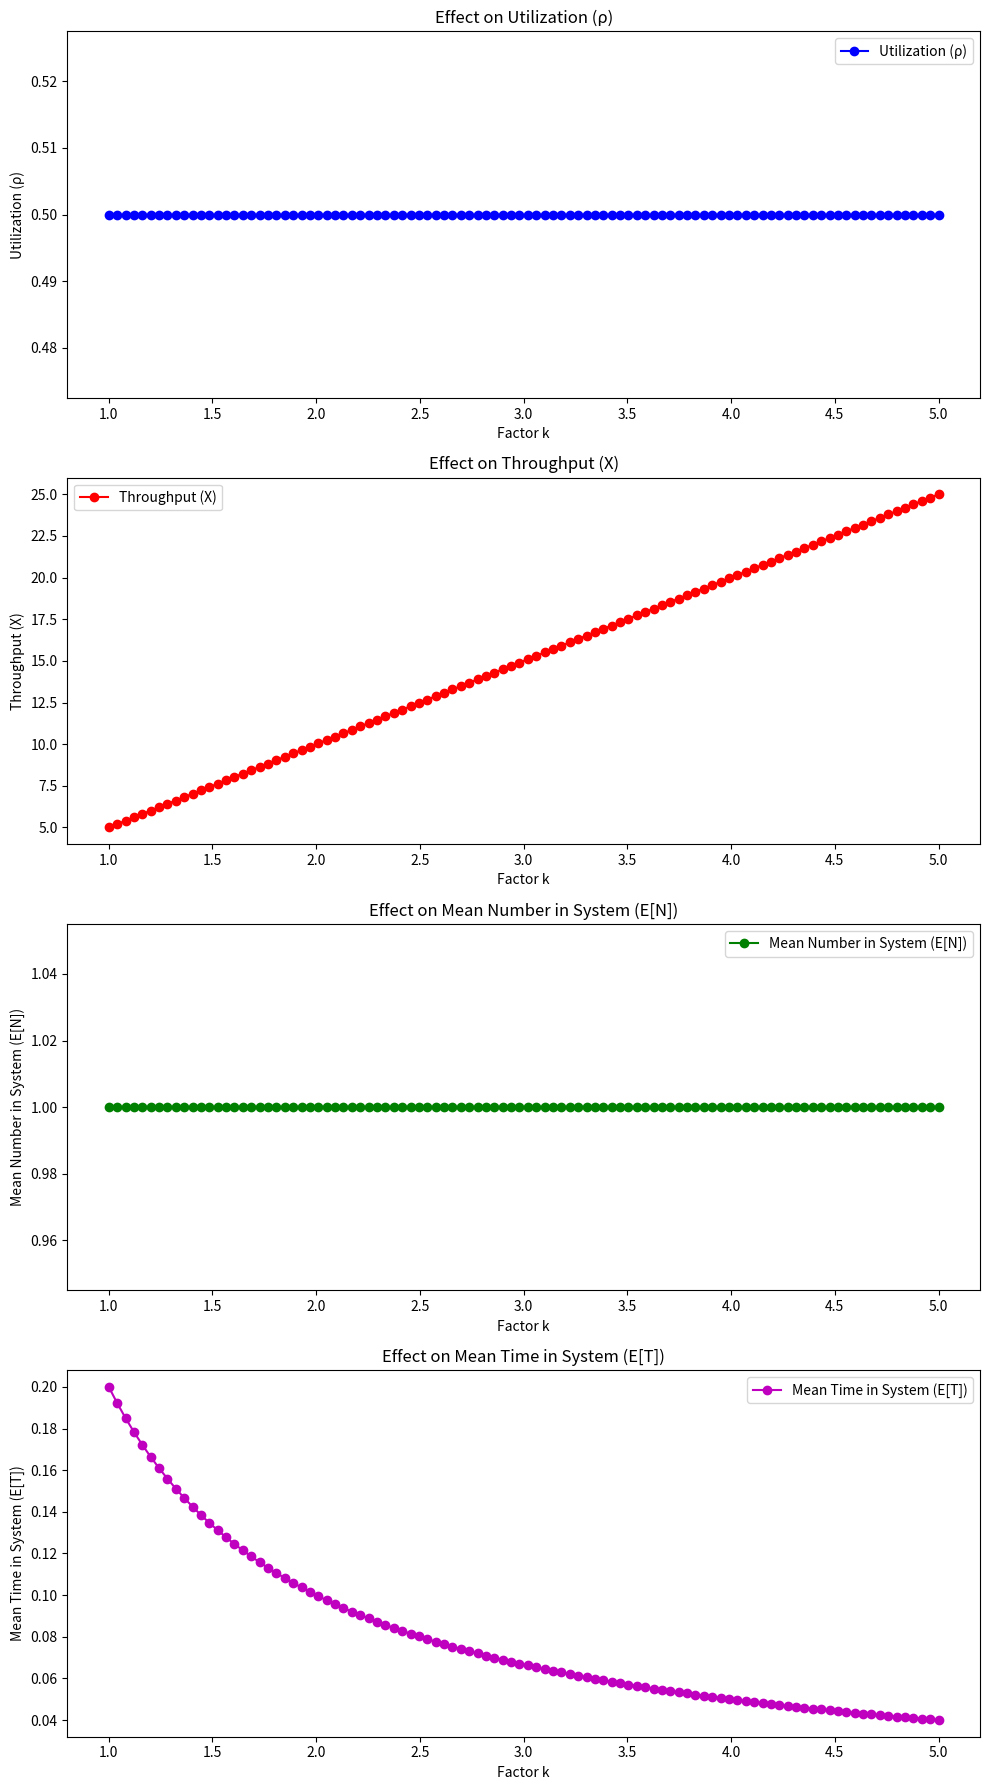

Source code (Python):
# [redacted]
# Code packages: numpy and matplotlib (see below)
# The approach to Part 2, Question 1 was to utilize the formulas to solve for each of the new columns row by row. The
#   approach for Part 2, Question 3 was to set up some initial values that followed the requirements of the question,
#   then calculate the required values using formulas derived from the know formulas given in class/the slides. These
#   equations were then plotted.
# Given from the initial table
arrival_time = [1, 2, 3, 4, 5, 6, 7, 8, 9, 10, 11, 12, 13, 14, 15]
service_duration = [2.22, 1.76, 2.13, 0.14, 0.76, 0.70, 0.47, 0.22, 0.18, 2.41, 0.41, 0.46, 1.37, 0.27, 0.27]

# Columns to calculate
exit_time = []
service_start_time = []
time_in_queue = []
number_in_system = []
number_in_queue = []

# Calculate the values for each customer
for i in range(len(arrival_time)):
    # Calculate service start time
    if i == 0:
        service_start_time.append(arrival_time[i])
    else:
        service_start_time.append(max(arrival_time[i], exit_time[i - 1]))

    # Calculate exit time
    exit_time.append(service_start_time[i] + service_duration[i])

    # Calculate time in queue
    time_in_queue.append(service_start_time[i] - arrival_time[i])

    # Number in system is always at least 1 when a customer arrives
    customer_count = 0
    for j in range(i):
        if exit_time[j] > arrival_time[i]:
            customer_count += 1

    number_in_system.append(customer_count)

    # Number in queue at arrival time
    if number_in_system[i] == 0:
        number_in_queue.append(number_in_system[i])
    else:
        number_in_queue.append(number_in_system[i] - 1)

# Output the calculated values
print("Arrival Time:", arrival_time)
print("Service Duration:", service_duration)
print("Service Start Time:", service_start_time)
print("Exit Time:", exit_time)
print("Time in Queue:", time_in_queue)
print("Number in System:", number_in_system)
print("Number in Queue:", number_in_queue)

# Calculate and display Lq (the time average number in queue)
Lq = 0
for time in time_in_queue:
    Lq += time
Lq = Lq / 15.27
print("Lq: ", Lq)

# Calculate and display LqA (the average number in queue as seen by arriving customers)
LqA = 0
for person in number_in_queue:
    LqA += person
LqA = LqA / 15
print("LqA: ", LqA)
# %% md
import numpy as np
import matplotlib.pyplot as plt

# Define the initial lambda and mu
lambda_initial = 5
mu_initial = 10

# Define the factor k
k_values = np.linspace(1, 5, 100)

# Compute the affected parameters for each k
rho_initial = lambda_initial / mu_initial
X_initial = lambda_initial
E_N_initial = rho_initial / (1 - rho_initial)
E_T_initial = 1 / (mu_initial - lambda_initial)

rho_new = rho_initial  # Utilization remains the same
X_new = k_values * X_initial  # Throughput increases by factor k
E_N_new = E_N_initial  # Mean number in system remains the same
E_T_new = E_T_initial / k_values  # Mean time in system decreases by factor k

# Plotting the results
fig, axs = plt.subplots(4, 1, figsize=(10, 18))

# (a) Utilization
axs[0].plot(k_values, [rho_initial]*len(k_values), 'bo-', label='Utilization (\u03C1)')
axs[0].set_title('Effect on Utilization (\u03C1)')
axs[0].set_xlabel('Factor k')
axs[0].set_ylabel('Utilization (\u03C1)')
axs[0].legend()

# (b) Throughput
axs[1].plot(k_values, X_new, 'ro-', label='Throughput (X)')
axs[1].set_title('Effect on Throughput (X)')
axs[1].set_xlabel('Factor k')
axs[1].set_ylabel('Throughput (X)')
axs[1].legend()

# (c) Mean Number in the System
axs[2].plot(k_values, [E_N_initial]*len(k_values), 'go-', label='Mean Number in System (E[N])')
axs[2].set_title('Effect on Mean Number in System (E[N])')
axs[2].set_xlabel('Factor k')
axs[2].set_ylabel('Mean Number in System (E[N])')
axs[2].legend()

# (d) Mean Time in the System
axs[3].plot(k_values, E_T_new, 'mo-', label='Mean Time in System (E[T])')
axs[3].set_title('Effect on Mean Time in System (E[T])')
axs[3].set_xlabel('Factor k')
axs[3].set_ylabel('Mean Time in System (E[T])')
axs[3].legend()

plt.tight_layout()
plt.show()